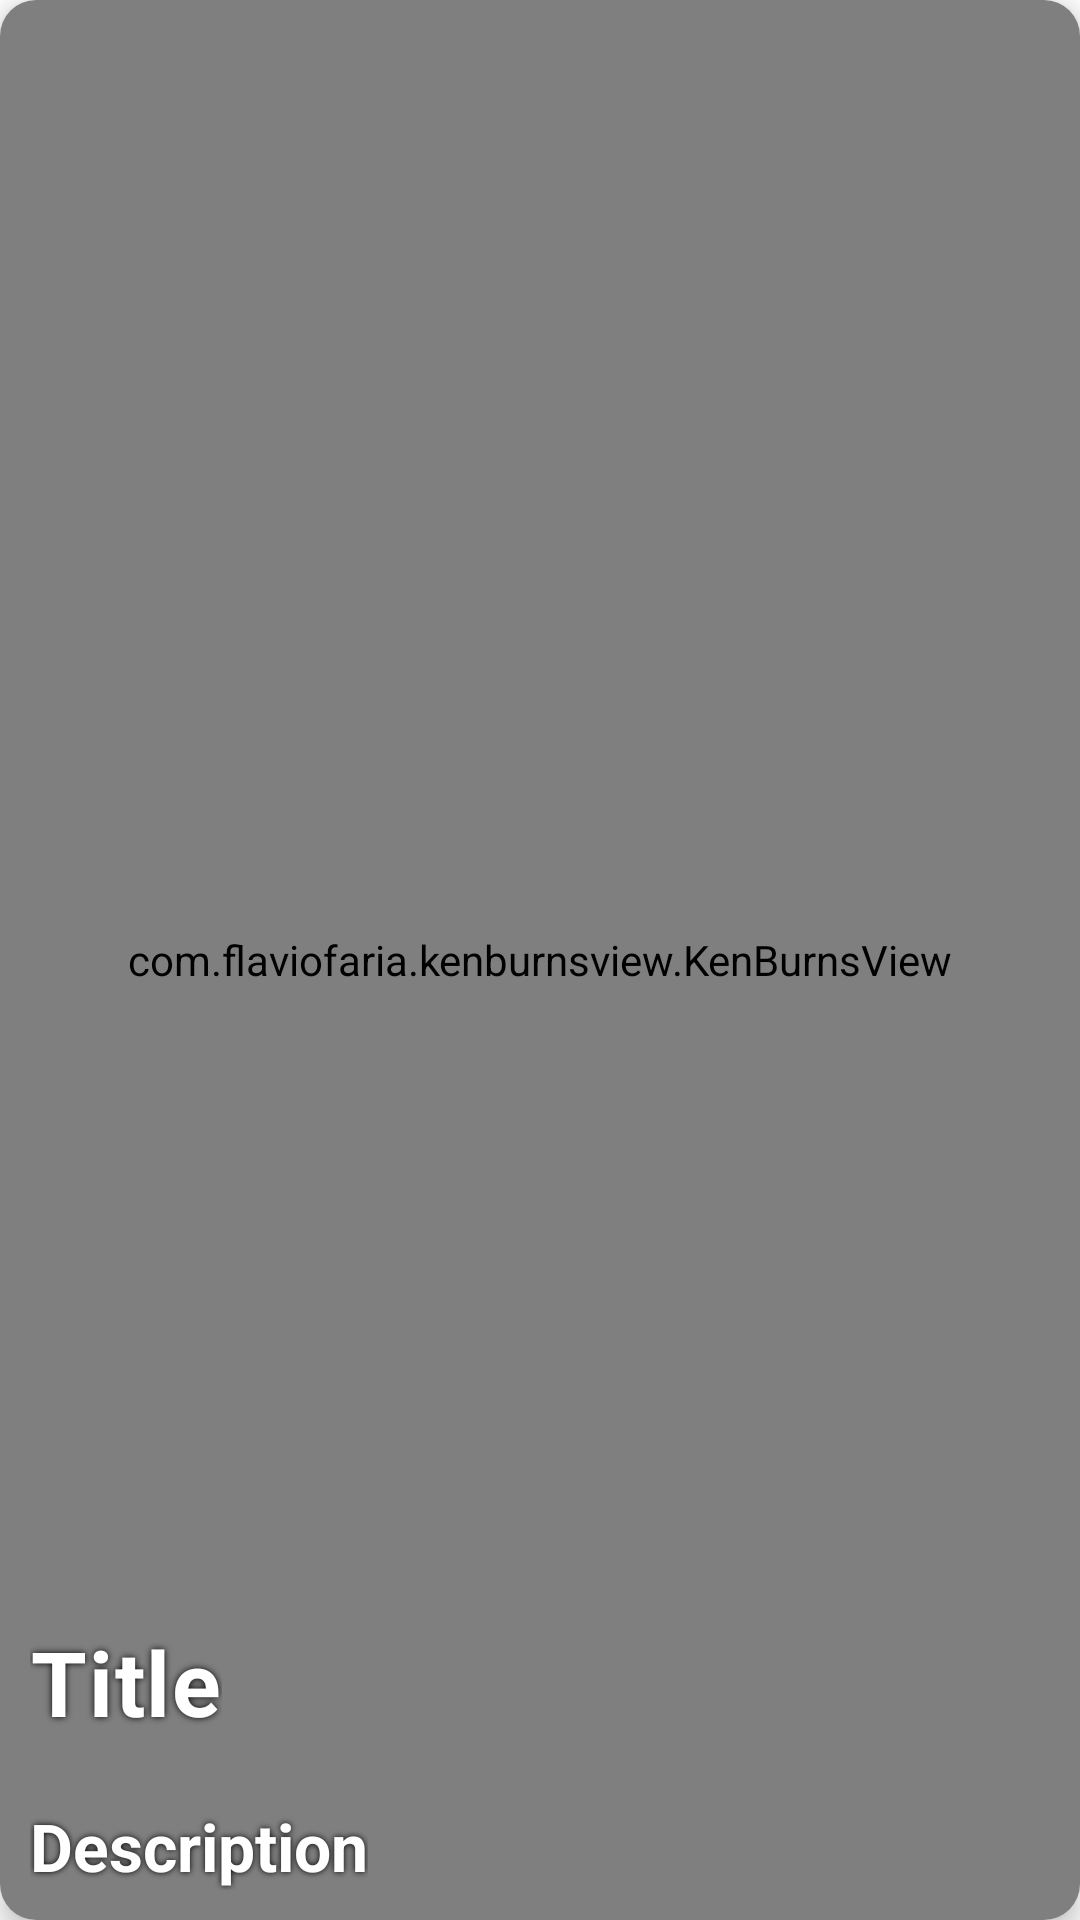

Android layout source for this screen:
<!-- AndroidManifest.xml: application theme Theme.Proyecto -->
<!-- res/layout/modes_layout.xml -->
<?xml version="1.0" encoding="utf-8"?>
<androidx.cardview.widget.CardView xmlns:android="http://schemas.android.com/apk/res/android"
    xmlns:app="http://schemas.android.com/apk/res-auto"
    android:orientation="vertical"
    android:layout_width="match_parent"
    android:layout_height="match_parent"
    app:cardElevation="5dp"
    android:layout_margin="10dp"
    app:cardCornerRadius="12dp">

    <RelativeLayout
        android:id="@+id/relative"
        android:layout_width="match_parent"
        android:layout_height="match_parent">

        <com.flaviofaria.kenburnsview.KenBurnsView
            android:id="@+id/optionImage"
            android:layout_width="match_parent"
            android:layout_height="match_parent"
            android:scaleType="centerCrop"/>

        <View
            android:id="@+id/trans_view"
            android:layout_width="match_parent"
            android:layout_height="match_parent"
            android:background="@android:color/transparent"/>

        <TextView
            android:id="@+id/optionTitle"
            android:layout_width="wrap_content"
            android:layout_height="wrap_content"
            android:layout_above="@id/optionDescription"
            android:layout_marginStart="10dp"
            android:layout_marginTop="10dp"
            android:layout_marginEnd="10dp"
            android:layout_marginBottom="10dp"
            android:text="@string/modes_title"
            android:textColor="@color/white"
            android:textSize="30sp"
            android:textStyle="bold"
            android:shadowColor="#000000"
            android:shadowDx="0"
            android:shadowDy="0"
            android:shadowRadius="6"
            android:letterSpacing="0.02"/>

        <TextView
            android:id="@+id/optionDescription"
            android:layout_width="wrap_content"
            android:layout_height="wrap_content"
            android:layout_alignParentBottom="true"
            android:layout_marginStart="10dp"
            android:layout_marginTop="10dp"
            android:layout_marginEnd="10dp"
            android:layout_marginBottom="10dp"
            android:text="@string/modes_description"
            android:textColor="@color/white"
            android:textSize="22sp"
            android:textStyle="bold"
            android:shadowColor="#000000"
            android:shadowDx="0"
            android:shadowDy="0"
            android:shadowRadius="5"/>

    </RelativeLayout>

</androidx.cardview.widget.CardView>
<!-- resources referenced by this layout -->
<resources>
  <color name="white">#FFFFFFFF</color>
  <string name="modes_description" translatable="false">Description</string>
  <string name="modes_title" translatable="false">Title</string>
  <style name="Theme.Proyecto" parent="Base.Theme.Proyecto" />
  <style name="Base.Theme.Proyecto" parent="Theme.MaterialComponents.DayNight.NoActionBar">
  
          <item name="colorPrimary">@color/black</item>
          <item name="colorPrimaryVariant">@color/black</item>
          <item name="colorOnPrimary">@color/white</item>
  
          <item name="colorSecondary">@color/yellow</item>
          <item name="colorSecondaryVariant">#EFD073</item>
          <item name="colorOnSecondary">@color/black</item>
  
          <item name="colorOnBackground">@color/black</item>
          <item name="colorSurface">@color/white</item>
          <item name="colorOnSurface">@color/black</item>
  
          <item name="android:statusBarColor">@color/black</item>
  
          <item name="android:textColorHint">@color/default_hint</item>
          <item name="colorError">@color/error_red</item>
      </style>
  <color name="black">#FF000000</color>
  <color name="yellow">#F4B908</color>
  <color name="default_hint">#808080</color>
  <color name="error_red">#DF5757</color>
</resources>
